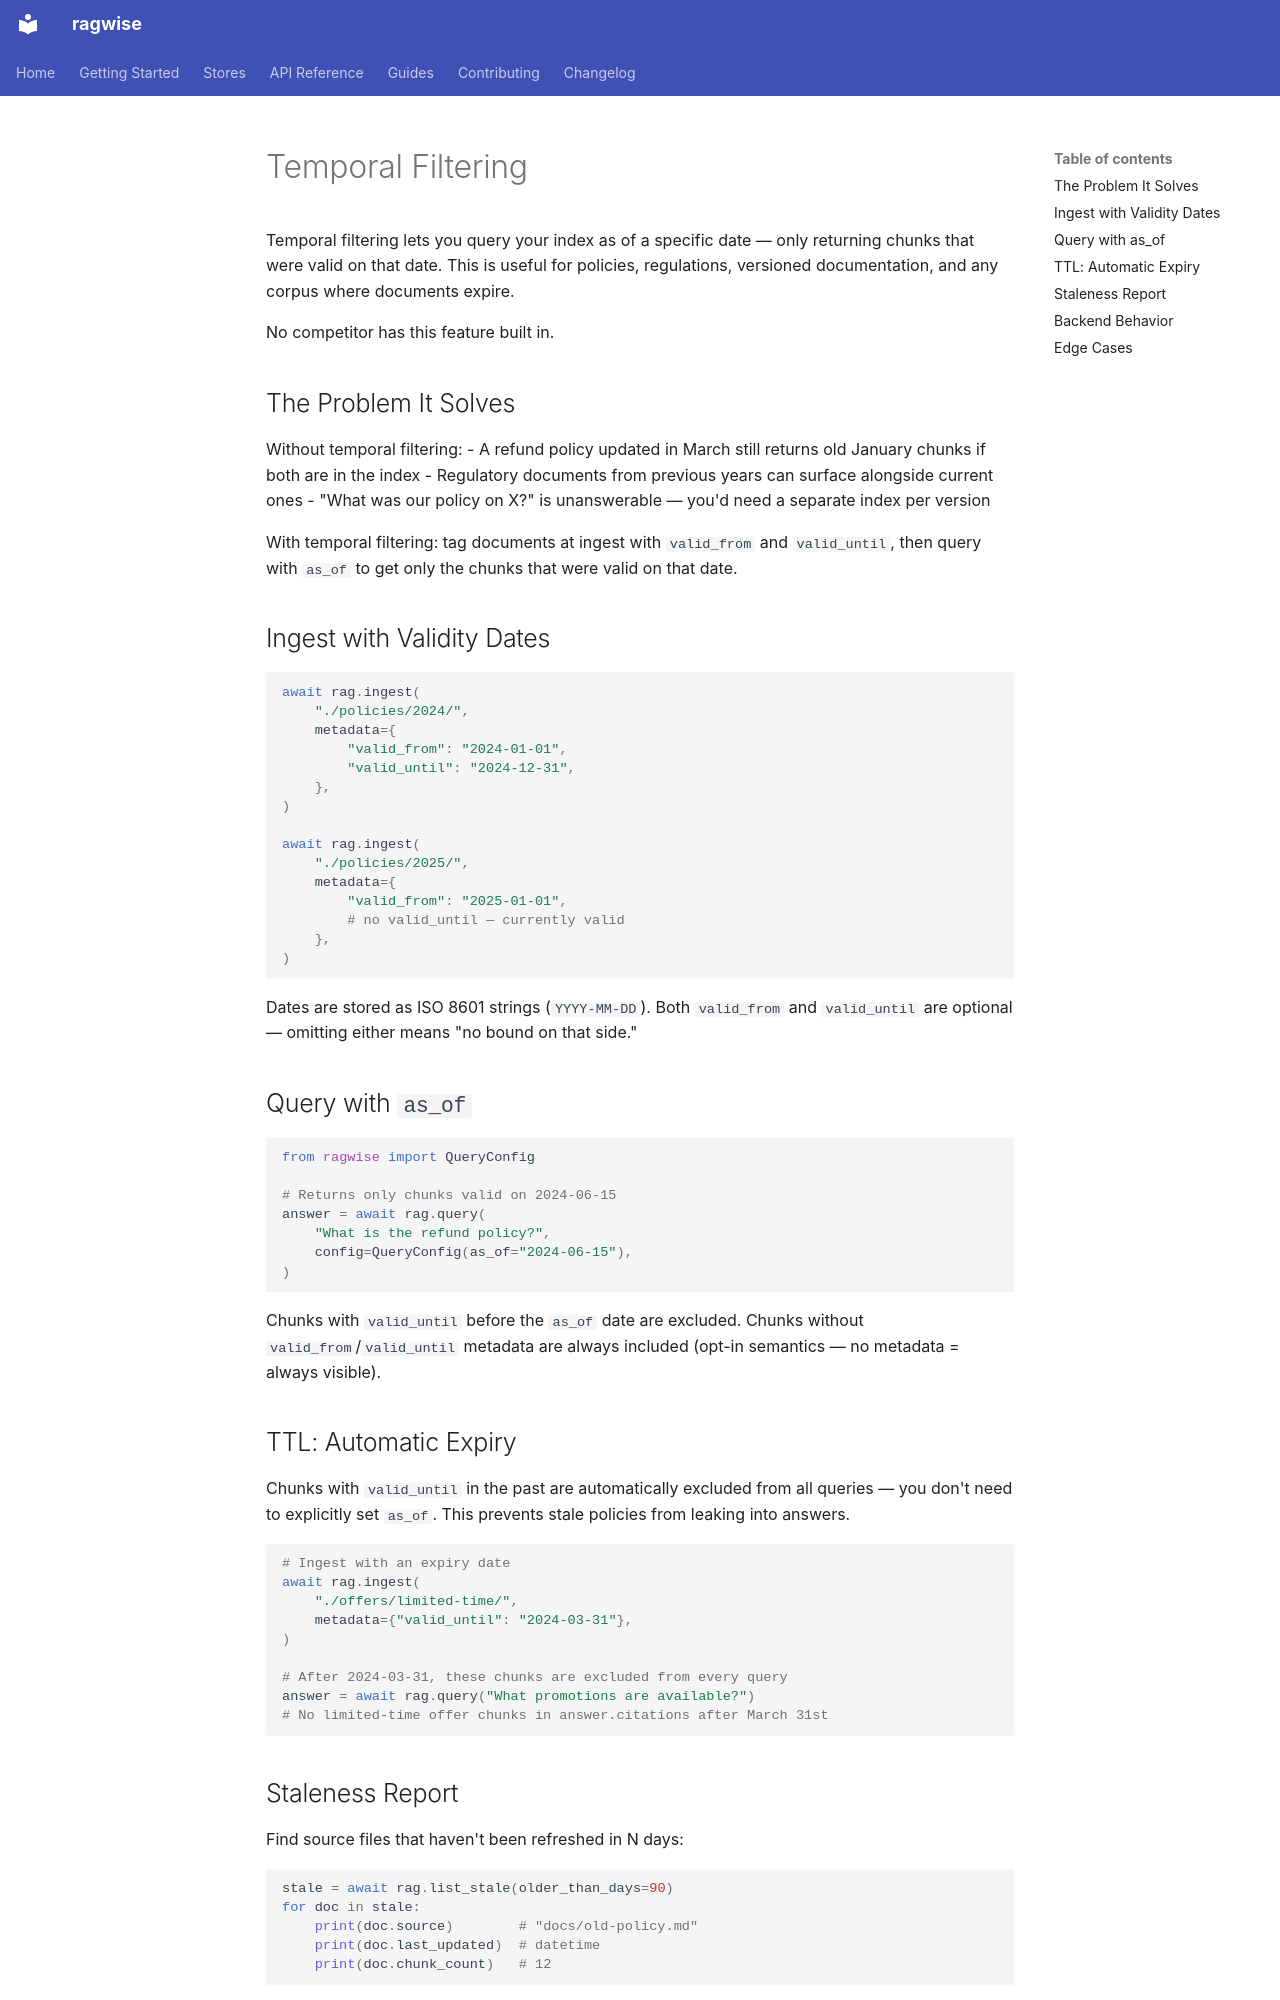

repository: laxmikanta415/ragwise · page: guides/temporal-filtering/index.html · generator: mkdocs

# Temporal Filtering

Temporal filtering lets you query your index as of a specific date — only returning chunks that were valid on that date. This is useful for policies, regulations, versioned documentation, and any corpus where documents expire.

No competitor has this feature built in.

## The Problem It Solves

Without temporal filtering:
- A refund policy updated in March still returns old January chunks if both are in the index
- Regulatory documents from previous years can surface alongside current ones
- "What was our policy on X?" is unanswerable — you'd need a separate index per version

With temporal filtering: tag documents at ingest with `valid_from` and `valid_until`, then query with `as_of` to get only the chunks that were valid on that date.

## Ingest with Validity Dates

```python
await rag.ingest(
    "./policies/2024/",
    metadata={
        "valid_from": "2024-01-01",
        "valid_until": "2024-12-31",
    },
)

await rag.ingest(
    "./policies/2025/",
    metadata={
        "valid_from": "2025-01-01",
        # no valid_until — currently valid
    },
)
```

Dates are stored as ISO 8601 strings (`YYYY-MM-DD`). Both `valid_from` and `valid_until` are optional — omitting either means "no bound on that side."

## Query with `as_of`

```python
from ragwise import QueryConfig

# Returns only chunks valid on 2024-06-15
answer = await rag.query(
    "What is the refund policy?",
    config=QueryConfig(as_of="2024-06-15"),
)
```

Chunks with `valid_until` before the `as_of` date are excluded. Chunks without `valid_from`/`valid_until` metadata are always included (opt-in semantics — no metadata = always visible).

## TTL: Automatic Expiry

Chunks with `valid_until` in the past are automatically excluded from all queries — you don't need to explicitly set `as_of`. This prevents stale policies from leaking into answers.

```python
# Ingest with an expiry date
await rag.ingest(
    "./offers/limited-time/",
    metadata={"valid_until": "2024-03-31"},
)

# After 2024-03-31, these chunks are excluded from every query
answer = await rag.query("What promotions are available?")
# No limited-time offer chunks in answer.citations after March 31st
```

## Staleness Report

Find source files that haven't been refreshed in N days:

```python
stale = await rag.list_stale(older_than_days=90)
for doc in stale:
    print(doc.source)        # "docs/old-policy.md"
    print(doc.last_updated)  # datetime
    print(doc.chunk_count)   # 12
```
